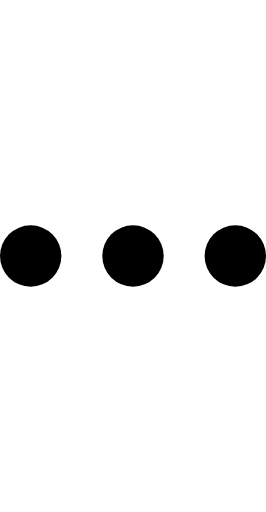
t = 0.00 s
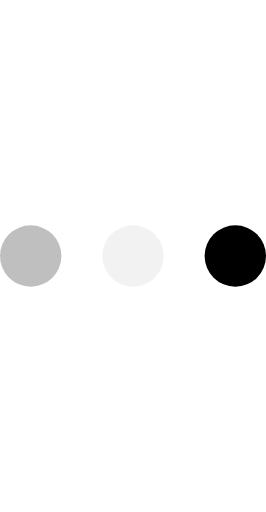
t = 0.23 s
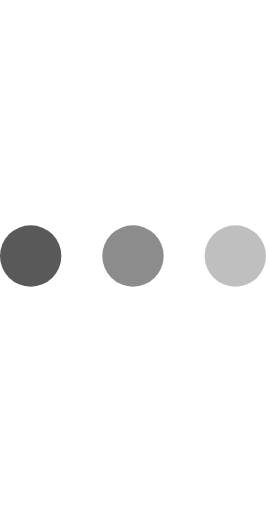
t = 0.43 s
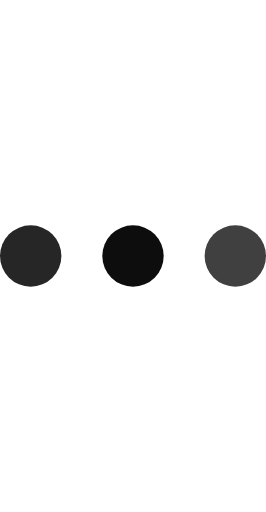
t = 0.68 s
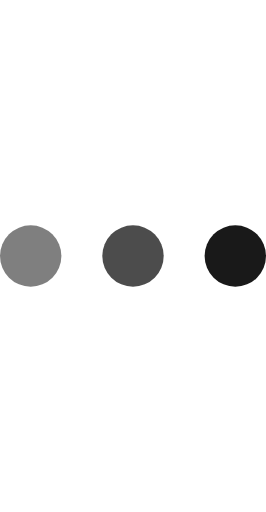
t = 0.85 s
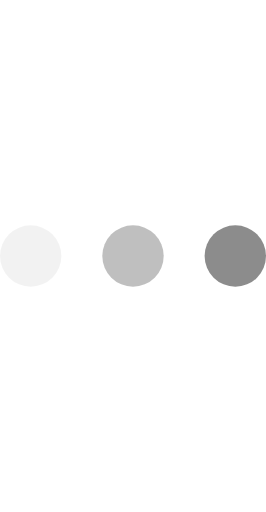
t = 1.08 s

The animated SVG that drew these frames (rendered in a browser with its animation timeline set to each time). Animation: 3 SMIL elements (animate=3); one cycle of 1.30 s, repeats indefinitely.

<svg width="42" viewBox="0 0 52 100"><title>Chargement</title><circle fill="var(--color-front)" stroke="none" cx="6" cy="50" r="6"><animate attributeName="opacity" dur="1s" values="0;1;0" repeatCount="indefinite" begin="0.1"></animate></circle><circle fill="var(--color-front)" stroke="none" cx="26" cy="50" r="6"><animate attributeName="opacity" dur="1s" values="0;1;0" repeatCount="indefinite" begin="0.2"></animate></circle><circle fill="var(--color-front)" stroke="none" cx="46" cy="50" r="6"><animate attributeName="opacity" dur="1s" values="0;1;0" repeatCount="indefinite" begin="0.3"></animate></circle>
</svg>
